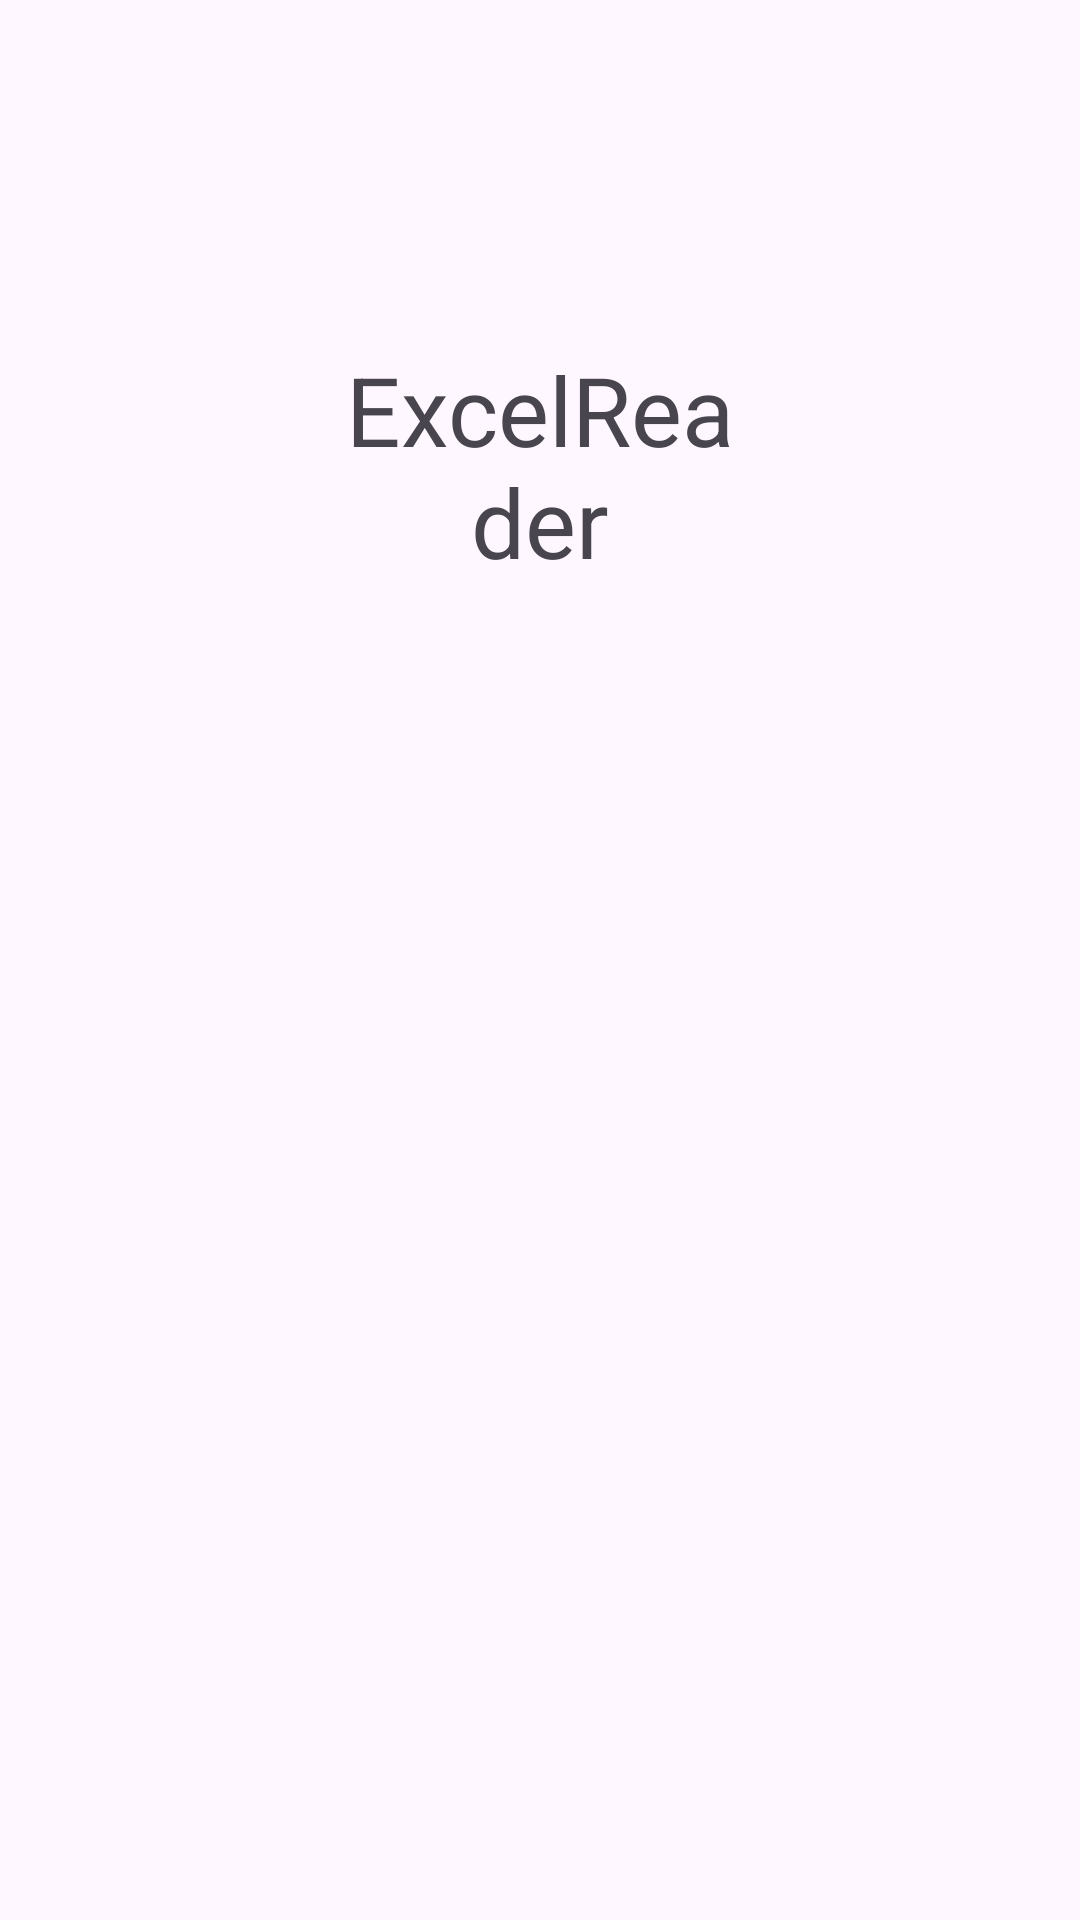

This screen was rendered from an Android layout file. Write that file and the resources it references.
<!-- AndroidManifest.xml: application theme Theme.DashboardMobileApp -->
<!-- res/layout/activity_main.xml -->
<?xml version="1.0" encoding="utf-8"?>
<RelativeLayout xmlns:android="http://schemas.android.com/apk/res/android"
    xmlns:app="http://schemas.android.com/apk/res-auto"
    xmlns:tools="http://schemas.android.com/tools"
    android:layout_width="match_parent"
    android:layout_height="match_parent"
    tools:context=".MainActivity">

    <ListView
        android:layout_width="wrap_content"
        android:layout_height="498dp"
        android:layout_alignParentStart="true"
        android:layout_alignParentTop="true"
        android:layout_alignParentEnd="true"
        android:layout_alignParentBottom="true"
        android:layout_marginStart="-1dp"
        android:layout_marginTop="233dp"
        android:layout_marginEnd="1dp"
        android:layout_marginBottom="0dp"
        android:id="@+id/listView"
        />

    <TextView
        android:id="@+id/textView"
        android:layout_width="194dp"
        android:layout_height="wrap_content"
        android:layout_alignParentStart="true"
        android:layout_alignParentTop="true"
        android:layout_alignParentEnd="true"
        android:layout_marginStart="108dp"
        android:layout_marginTop="115dp"
        android:layout_marginEnd="108dp"
        android:gravity="center"
        android:text="ExcelReader"
        android:textSize="32dp" />
</RelativeLayout>
<!-- resources referenced by this layout -->
<resources>
  <style name="Theme.DashboardMobileApp" parent="Base.Theme.DashboardMobileApp" />
  <style name="Base.Theme.DashboardMobileApp" parent="Theme.Material3.DayNight.NoActionBar">
          
          
      </style>
</resources>
